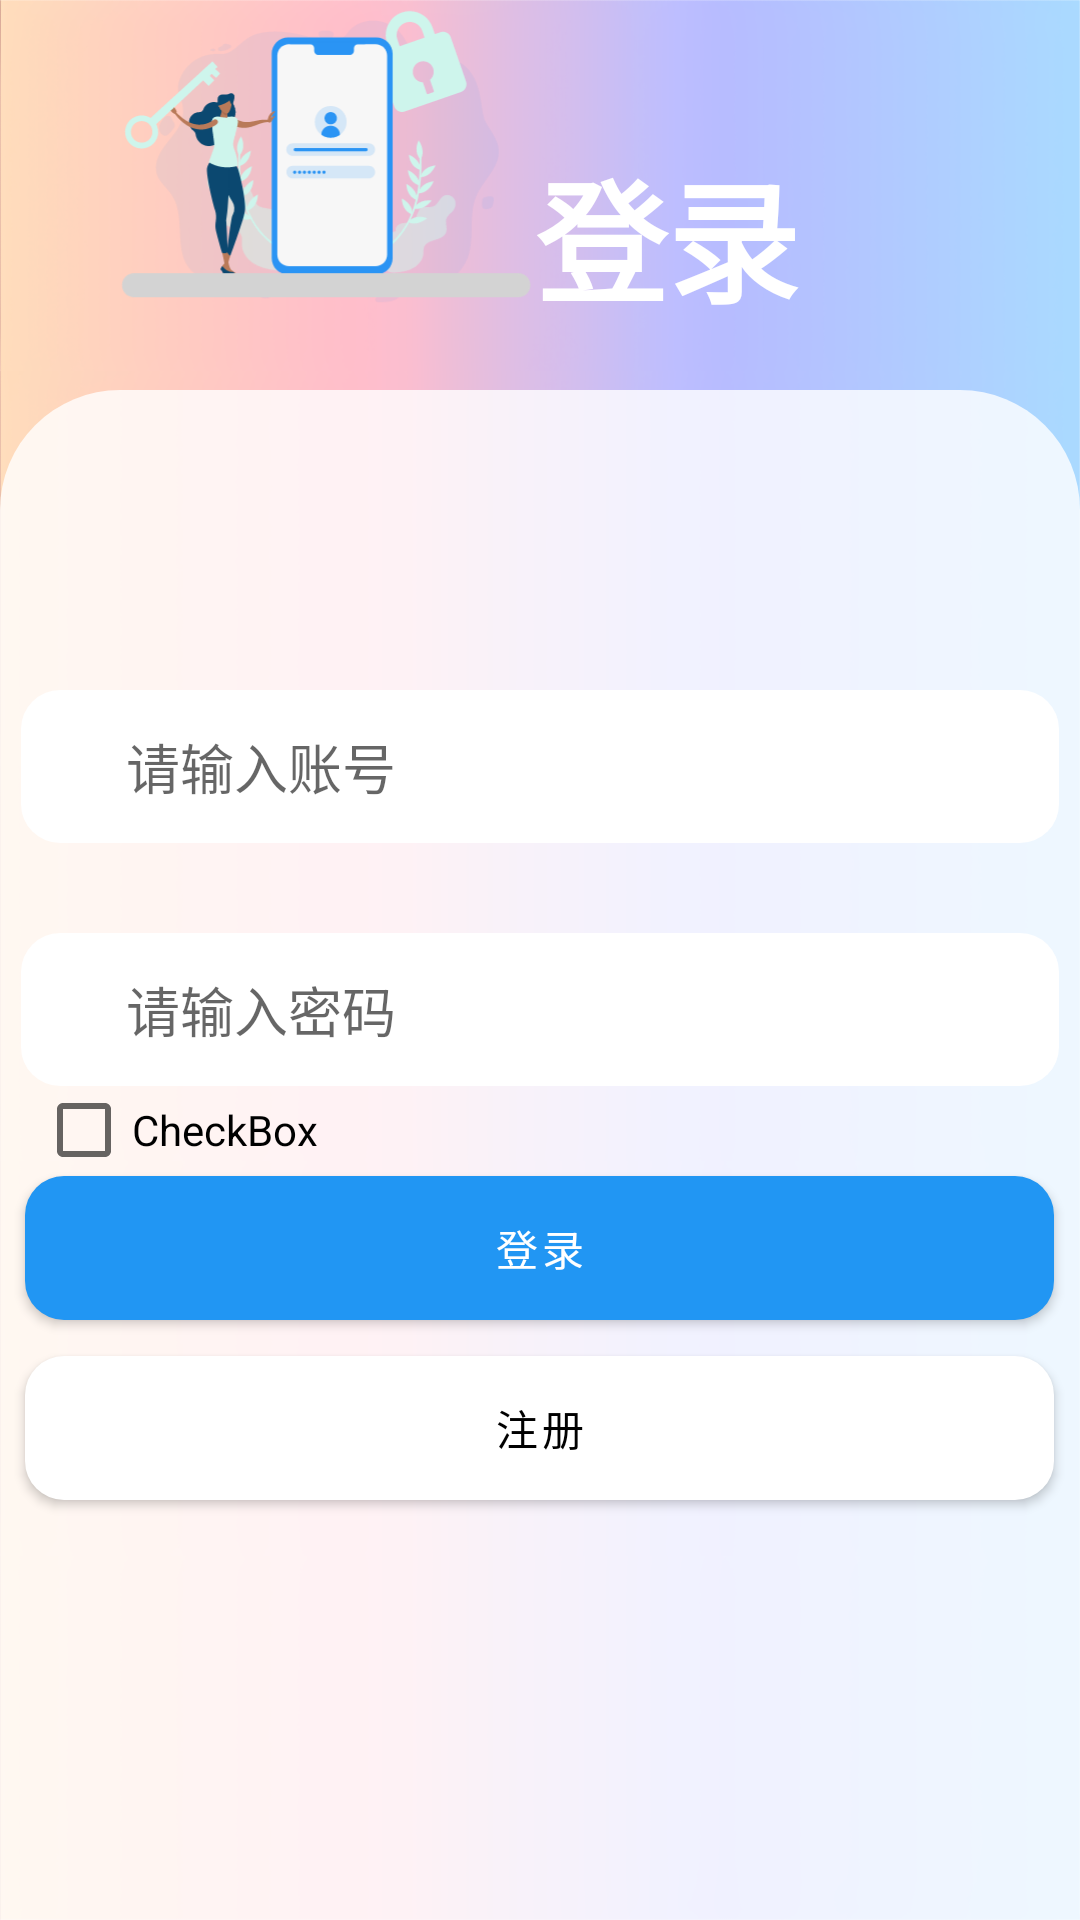

Produce the Android XML layout that renders to this screen, including the resource entries it uses.
<!-- AndroidManifest.xml: application theme Theme.WanAndroid -->
<!-- res/layout/activity_main.xml -->
<?xml version="1.0" encoding="utf-8"?>
<androidx.constraintlayout.widget.ConstraintLayout xmlns:android="http://schemas.android.com/apk/res/android"
    xmlns:app="http://schemas.android.com/apk/res-auto"
    xmlns:tools="http://schemas.android.com/tools"
    android:background="@drawable/login_background_1"
    android:layout_width="match_parent"
    android:layout_height="match_parent"
    tools:context=".MainActivity">

    <RelativeLayout
        android:id="@+id/relativeLayout"
        android:layout_width="match_parent"
        android:layout_height="510dp"
        android:background="@drawable/round_right_left_100"
        app:layout_constraintBottom_toBottomOf="parent"
        app:layout_constraintEnd_toEndOf="parent"
        app:layout_constraintStart_toStartOf="parent">

        <EditText
            android:id="@+id/account"
            android:layout_width="346dp"
            android:layout_height="51dp"
            android:layout_centerHorizontal="true"
            android:layout_marginTop="100dp"
            android:layout_marginBottom="30dp"
            android:background="@drawable/input_round_13"
            android:textColor="@color/black"
            android:hint="@string/aacount"
            android:inputType="textEmailAddress"
            android:paddingLeft="35dp" />

        <EditText
            android:id="@+id/password"
            android:layout_width="346dp"
            android:layout_height="51dp"
            android:layout_below="@id/account"
            android:layout_centerHorizontal="true"
            android:background="@drawable/input_round_13"
            android:textColor="@color/black"
            android:hint="@string/password"
            android:inputType="textPassword"
            android:paddingLeft="35dp" />

        <com.google.android.material.button.MaterialButton
            android:id="@+id/login"
            android:layout_width="343dp"
            android:layout_height="wrap_content"
            android:layout_below="@+id/password"
            android:layout_centerHorizontal="true"
            android:layout_marginTop="30dp"
            android:background="@drawable/input_round_13"
            android:text="登录"
            app:backgroundTint="@color/login_blue"
            app:rippleColor="@color/login_blue_80" />

        <com.google.android.material.button.MaterialButton
            android:id="@+id/signup"
            android:layout_width="343dp"
            android:layout_height="wrap_content"
            android:layout_below="@+id/password"
            android:layout_centerHorizontal="true"
            android:layout_marginTop="90dp"
            android:background="@drawable/input_round_13"
            android:text="注册"
            android:textColor="@color/black"
            app:backgroundTint="@color/white"
            app:rippleColor="@color/login_blue_80" />

        <CheckBox
            android:id="@+id/auto_login"
            android:layout_width="141dp"
            android:layout_height="29dp"
            android:layout_below="@id/password"
            android:layout_marginLeft="5dp"
            android:layout_alignLeft="@id/password"
            android:text="CheckBox" />
    </RelativeLayout>

    <TextView
        android:id="@+id/textView"
        android:layout_width="115dp"
        android:layout_height="73dp"
        android:layout_marginBottom="15dp"
        android:gravity="center"
        android:layout_marginRight="-30dp"
        android:text="登录"
        android:textColor="@color/white"
        android:textSize="44sp"
        android:textStyle="bold"
        app:layout_constraintBottom_toTopOf="@+id/relativeLayout"
        app:layout_constraintEnd_toEndOf="@+id/imageView" />

    <com.google.android.material.imageview.ShapeableImageView
        android:id="@+id/imageView"
        android:layout_width="280dp"
        android:layout_height="289dp"
        android:layout_marginLeft="-30dp"
        android:layout_marginBottom="-56dp"
        android:src="@drawable/login_icon"
        app:layout_constraintBottom_toTopOf="@+id/relativeLayout"
        app:layout_constraintEnd_toEndOf="parent"
        app:layout_constraintHorizontal_bias="0.0"
        app:layout_constraintStart_toStartOf="parent" />
</androidx.constraintlayout.widget.ConstraintLayout>
<!-- resources referenced by this layout -->
<resources>
  <color name="black">#FF000000</color>
  <color name="login_blue">#2196F3</color>
  <color name="login_blue_80">#CC2196F3</color>
  <color name="white">#FFFFFFFF</color>
  <!-- drawable input_round_13 (drawable) -->
  <?xml version="1.0" encoding="utf-8"?>
  <shape xmlns:android="http://schemas.android.com/apk/res/android" android:shape="rectangle">
      <solid android:color="@color/white"/>
  <corners android:radius="13dp"/>
  </shape>
  <!-- drawable login_background_1: png bitmap (drawable-v24, 839784 bytes) -->
  <!-- drawable login_icon: vector/xml drawable (drawable, 17301 chars, omitted) -->
  <!-- drawable round_right_left_100 (drawable) -->
  <?xml version="1.0" encoding="utf-8"?>
  <shape xmlns:android="http://schemas.android.com/apk/res/android"
      android:shape="rectangle"
      >
      <solid android:color="@color/white_90"/>
      <corners android:topLeftRadius="40sp" android:topRightRadius="40sp"/>
  
  </shape>
  <string name="aacount">请输入账号</string>
  <string name="password">请输入密码</string>
  <style name="Theme.WanAndroid" parent="Theme.MaterialComponents.DayNight.NoActionBar">
          
          <item name="colorPrimary">#DAFAB5</item>
          <item name="colorPrimaryVariant">#181916</item>
          <item name="colorOnPrimary">@color/white</item>
  
          
          <item name="colorSecondary">@color/teal_200</item>
          <item name="colorSecondaryVariant">@color/teal_700</item>
          <item name="colorOnSecondary">@color/black</item>
          
          <item name="android:statusBarColor">?attr/colorPrimaryVariant</item>
          
      </style>
  <color name="white_90">#CCFFFFFF</color>
  <color name="teal_200">#FF03DAC5</color>
  <color name="teal_700">#FF018786</color>
</resources>
